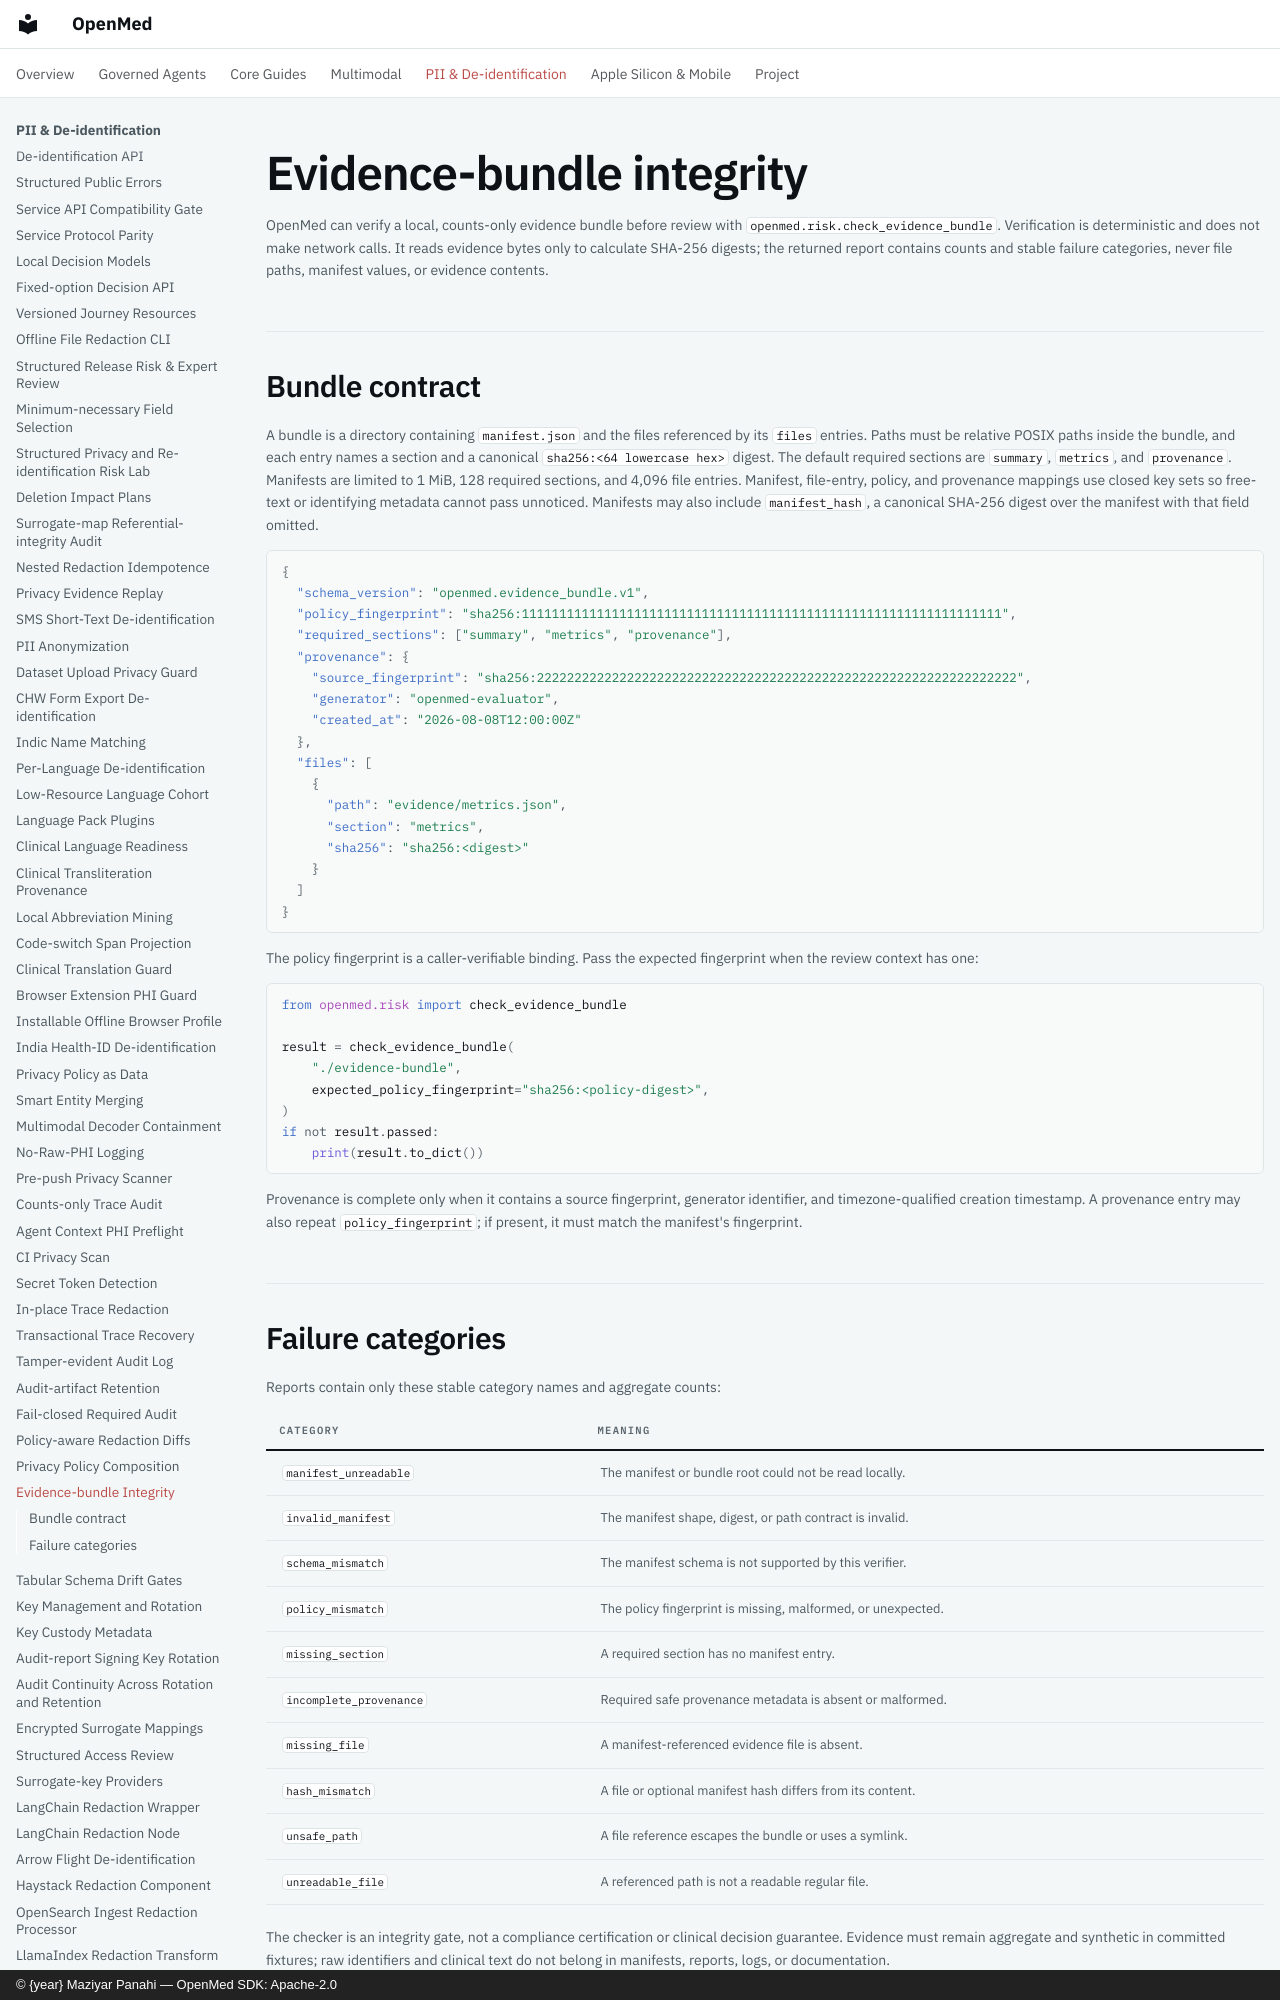

repository: maziyarpanahi/openmed · page: security/evidence-integrity/index.html · generator: mkdocs · copyright: © {year} Maziyar Panahi — OpenMed SDK: Apache-2.0

# Evidence-bundle integrity

OpenMed can verify a local, counts-only evidence bundle before review with
`openmed.risk.check_evidence_bundle`. Verification is deterministic and does
not make network calls. It reads evidence bytes only to calculate SHA-256
digests; the returned report contains counts and stable failure categories,
never file paths, manifest values, or evidence contents.
